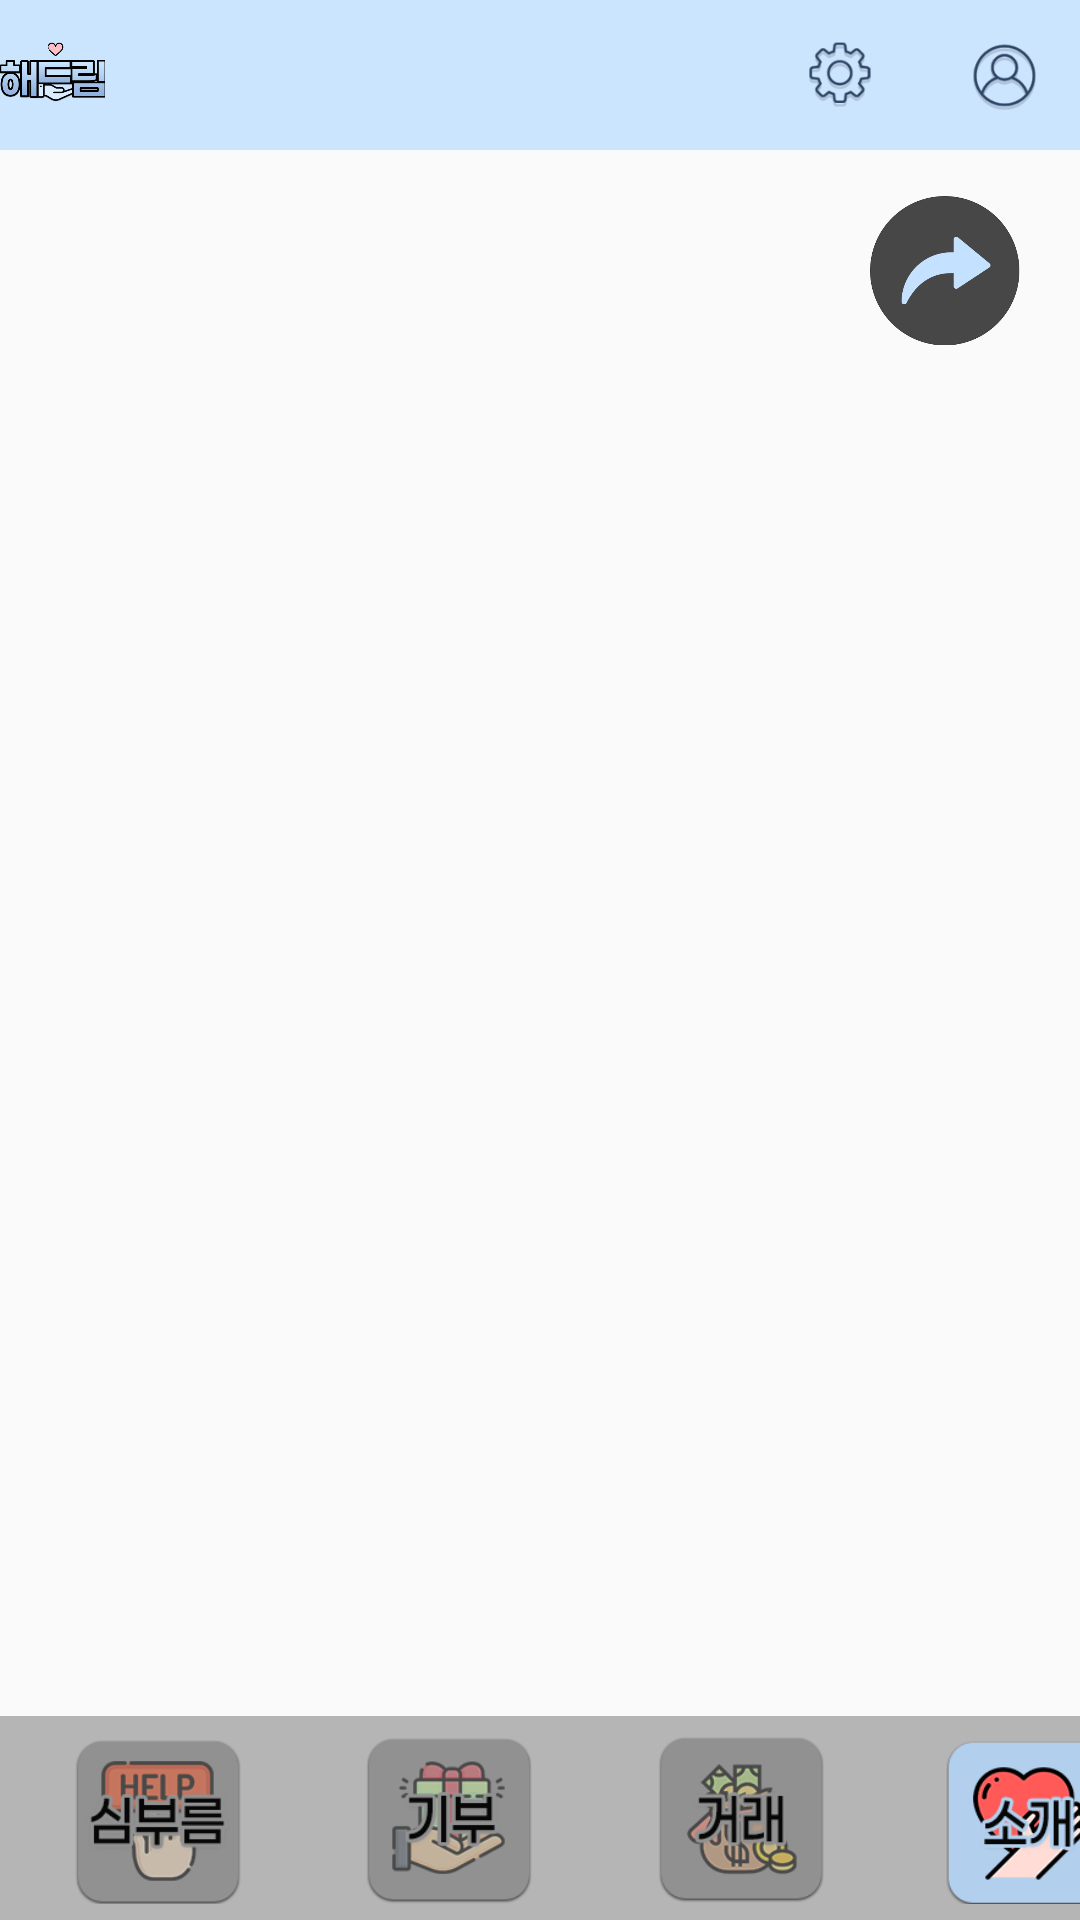

Here is an Android app screen rendered from its layout file. Give the layout XML and the strings, colors and styles it references.
<!-- AndroidManifest.xml: application theme Theme.HaeDream -->
<!-- res/layout/convert_list.xml -->
<?xml version="1.0" encoding="utf-8"?>
<LinearLayout xmlns:android="http://schemas.android.com/apk/res/android"
    android:layout_width="match_parent"
    android:layout_height="match_parent"
    xmlns:app="http://schemas.android.com/apk/res-auto"
    android:orientation="vertical">

    

    <LinearLayout
        android:layout_width="match_parent"
        android:layout_height="50dp"
        android:orientation="horizontal"
        android:background="#CCE5FF">

        <ImageView
            android:layout_width="wrap_content"
            android:layout_height="match_parent"
            android:scaleType="centerCrop"
            android:layout_gravity="left"
            android:layout_weight="1"
            app:srcCompat="@drawable/transparent_logo" />

        <LinearLayout
            android:layout_width="220dp"
            android:layout_height="match_parent"
            android:orientation="horizontal">
        </LinearLayout>

        <ImageButton
            android:id="@+id/setting"
            android:layout_width="50dp"
            android:layout_height="50dp"
            android:layout_marginRight="5dp"
            android:backgroundTint="#00FFFDFD"
            android:scaleType="centerCrop"
            app:layout_constraintBottom_toBottomOf="@+id/imageView2"
            app:layout_constraintEnd_toStartOf="@+id/mypage"
            app:layout_constraintTop_toTopOf="parent"
            app:srcCompat="@drawable/sal" />

        <ImageButton
            android:id="@+id/mypage"
            android:layout_width="50dp"
            android:layout_height="50dp"
            android:backgroundTint="#00FFFFFF"
            android:scaleType="centerCrop"
            app:layout_constraintBottom_toBottomOf="@+id/imageView2"
            app:layout_constraintEnd_toEndOf="parent"
            app:layout_constraintStart_toStartOf="@+id/imageView2"
            app:layout_constraintTop_toTopOf="parent"
            app:srcCompat="@drawable/my" />

    </LinearLayout>



    <RelativeLayout
        android:layout_width="match_parent"
        android:layout_height="wrap_content"
        android:layout_weight="1">

        <ListView
            android:id="@+id/chat_view"
            android:layout_width="match_parent"
            android:layout_height="595dp">

        </ListView>

            <ImageButton
                android:id="@+id/list_btn"
                android:layout_width="50dp"
                android:layout_height="50dp"
                android:layout_alignParentRight="true"
                android:layout_marginTop="15dp"
                android:layout_marginEnd="20dp"
                android:background="#00FF0000"
                android:padding="0dp"
                android:scaleType="centerCrop"
                android:src="@drawable/back" />

        </RelativeLayout>




    <LinearLayout
        android:layout_width="match_parent"
        android:layout_height="68dp"
        android:orientation="horizontal"
        android:background="#B5B5B5">


        <ImageButton
            android:id="@+id/go_sim"
            android:layout_width="73dp"
            android:layout_height="68dp"
            android:layout_marginStart="16dp"
            app:srcCompat="@drawable/sim"
            android:padding="8dp"
            android:backgroundTint="#00FFFFFF"
            android:scaleType="centerCrop"/>

        <ImageButton
            android:id="@+id/go_give"
            android:layout_width="73dp"
            android:layout_height="68dp"
            android:layout_marginStart="24dp"
            app:srcCompat="@drawable/givebut"
            android:padding="8dp"
            android:backgroundTint="#00FFFFFF"
            android:scaleType="centerCrop"/>

        <ImageButton
            android:id="@+id/go_garae"
            android:layout_width="73dp"
            android:layout_height="68dp"
            android:layout_marginStart="24dp"
            android:padding="8dp"
            app:srcCompat="@drawable/garaebut"
            android:backgroundTint="#00FFFFFF"
            android:scaleType="centerCrop"/>

        <ImageButton
            android:id="@+id/go_intro"
            android:layout_width="73dp"
            android:layout_height="68dp"
            android:layout_marginStart="24dp"
            android:padding="8dp"
            app:srcCompat="@drawable/intro"
            android:backgroundTint="#00FFFFFF"
            android:scaleType="centerCrop"/>

    </LinearLayout>

</LinearLayout>
<!-- resources referenced by this layout -->
<resources>
  <!-- drawable back: png bitmap (drawable, 19225 bytes) -->
  <!-- drawable garaebut: png bitmap (drawable, 12679 bytes) -->
  <!-- drawable givebut: png bitmap (drawable, 12277 bytes) -->
  <!-- drawable intro: png bitmap (drawable-v24, 11478 bytes) -->
  <!-- drawable my: png bitmap (drawable, 7543 bytes) -->
  <!-- drawable sal: png bitmap (drawable, 7885 bytes) -->
  <!-- drawable sim: png bitmap (drawable-v24, 10647 bytes) -->
  <!-- drawable transparent_logo: png bitmap (drawable, 20228 bytes) -->
  <style name="Theme.HaeDream" parent="Theme.AppCompat.DayNight.NoActionBar">
          
          <item name="colorPrimary">@color/purple_500</item>
          <item name="colorPrimaryVariant">@color/purple_700</item>
          <item name="colorOnPrimary">@color/white</item>
          
          <item name="colorSecondary">@color/teal_200</item>
          <item name="colorSecondaryVariant">@color/teal_700</item>
          <item name="colorOnSecondary">@color/black</item>
          
          <item name="android:statusBarColor" tools:targetApi="l">?attr/colorPrimaryVariant</item>
          
      </style>
  <color name="purple_500">#FF6200EE</color>
  <color name="purple_700">#FF3700B3</color>
  <color name="white">#FFFFFFFF</color>
  <color name="teal_200">#FF03DAC5</color>
  <color name="teal_700">#FF018786</color>
  <color name="black">#FF000000</color>
</resources>
